Run: headless pygame with SDL's dummy video driver; simulated clock (each Clock.tick advances the game by its frame time, no real sleeping); random seed 0; keys injected as events and as key.get_pressed() state; no mouse input.
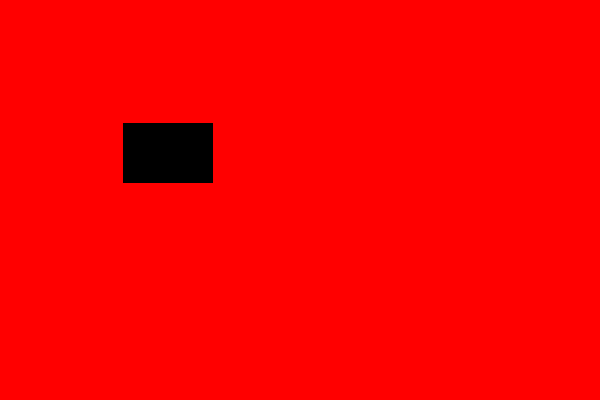
Frame 1 of 4 · flips 1–60 · no input
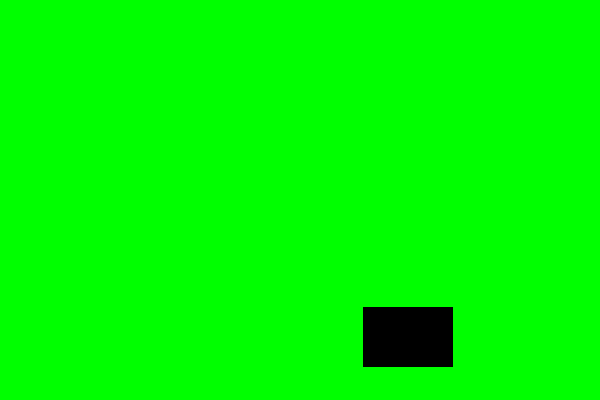
Frame 2 of 4 · flips 61–180 · tapped SPACE, RETURN · held RIGHT (→), D
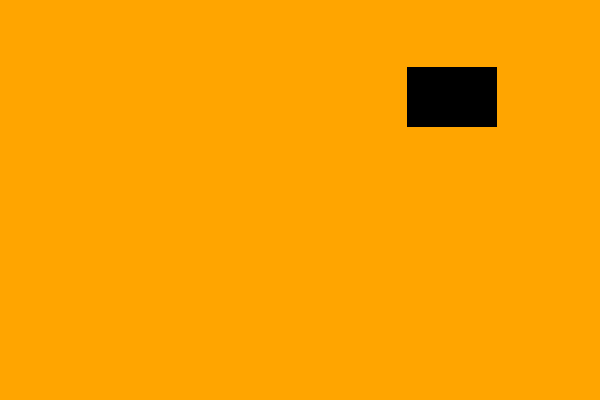
Frame 3 of 4 · flips 181–300 · held DOWN (↓), S
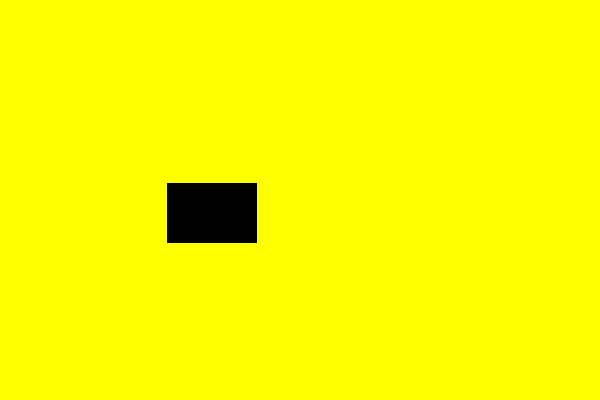
Frame 4 of 4 · flips 301–420 · held LEFT (←), A, UP (↑), W

The pygame program that drew these frames:

import pygame
import random

bg_color = ("white")
colors = [("red"), ("blue"), ("green"), ("yellow"), ("orange")]
rect_color = (0, 0, 0)
screen_width, screen_height = 600, 400
go_right,go_down = True,True
buffer = 5
rect_x, rect_y = buffer,buffer
rect_width, rect_height = 90, 60

speed = 2
  
screen = pygame.display.set_mode((screen_width, screen_height)) 
clock = pygame.time.Clock()

pygame.display.set_caption('Plants vs Zombies') 

running = True

def change_color():
    global bg_color
    old_color = bg_color
    while True:
        index = random.randint(0,(len(colors) - 1))
        bg_color = colors[index]
        if bg_color != old_color:
            break

while running:
    clock.tick(60)
    screen.fill(bg_color)
    
    pygame.draw.rect(screen, rect_color, pygame.Rect(rect_x, rect_y, rect_width, rect_height))
    
    if ((rect_x + rect_width) >= (screen_width - buffer)):
        go_right = False
        change_color()
    elif (rect_x <= buffer):
        go_right = True
        change_color()
        
    if ((rect_y + rect_height) >= (screen_height - buffer) ):
        go_down = False
        change_color()
    elif (rect_y <= buffer):
        go_down = True
        change_color()
    
    if (go_right):
        rect_x += speed
    else:
        rect_x -= speed
        
    if (go_down):
        rect_y += speed
    else:
        rect_y -= speed
    
    # keys = pygame.key.get_pressed()  

    # if keys[pygame.K_LEFT]:
    #     rect_x -= speed

    # if keys[pygame.K_RIGHT]:
    #     rect_x += speed

    # if keys[pygame.K_UP]:
    #     rect_y -= speed

    # if keys[pygame.K_DOWN]:
    #     rect_y += speed
    
    pygame.display.flip()
    
    print(f"{rect_x} | {rect_y}\n{go_right} | {go_down}\n{screen_width} | {screen_height}\n==============")
    
    for event in pygame.event.get(): 
          
        if event.type == pygame.QUIT: 
            running = False
